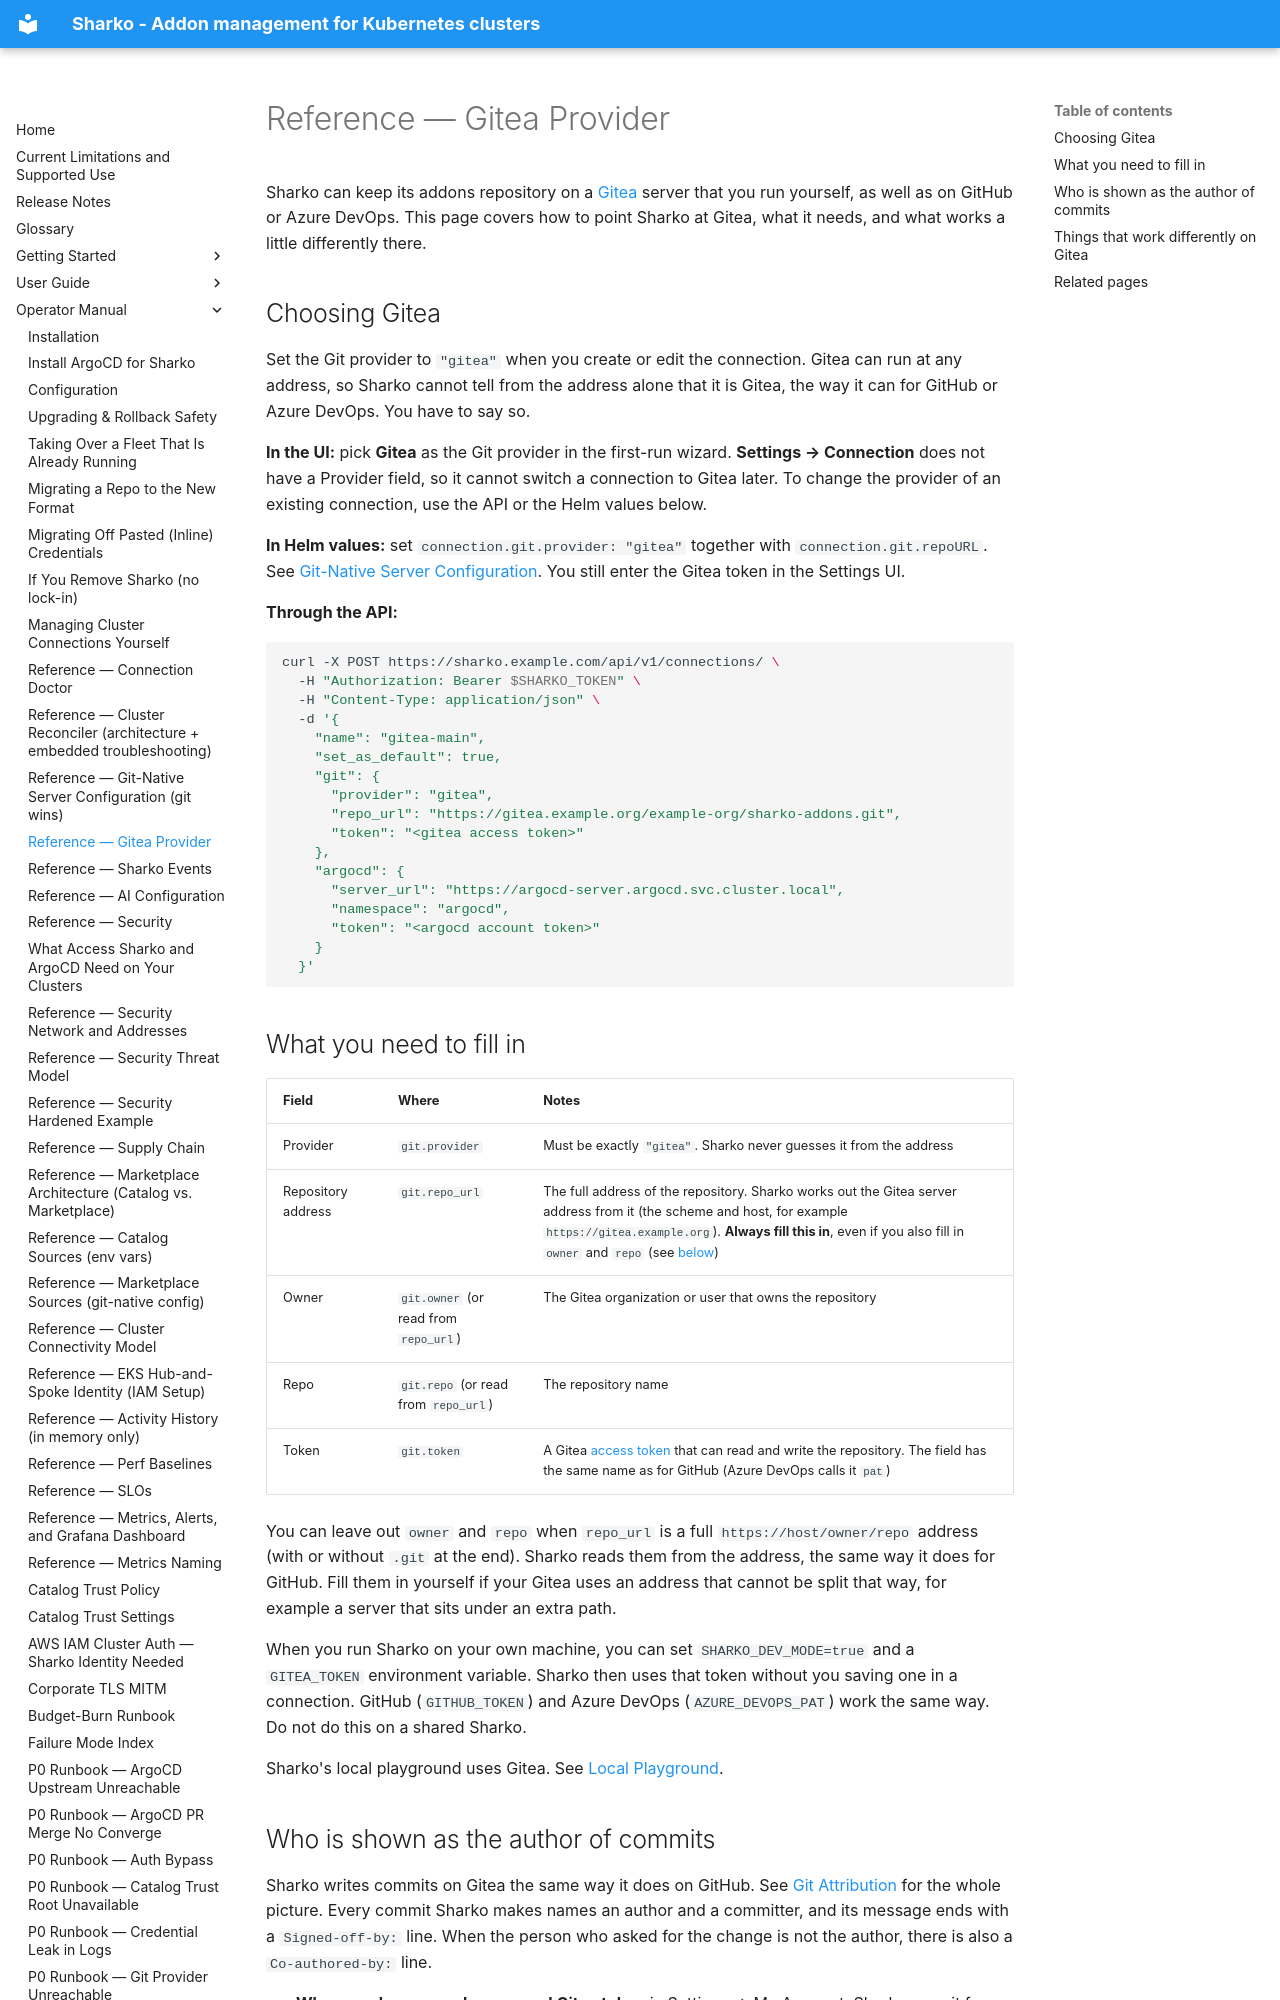

repository: MoranWeissman/sharko · page: operator/gitea-provider/index.html · generator: mkdocs

# Reference — Gitea Provider

Sharko can keep its addons repository on a [Gitea](https://about.gitea.com/)
server that you run yourself, as well as on GitHub or Azure DevOps. This page
covers how to point Sharko at Gitea, what it needs, and what works a little
differently there.

## Choosing Gitea

Set the Git provider to `"gitea"` when you create or edit the connection.
Gitea can run at any address, so Sharko cannot tell from the address alone
that it is Gitea, the way it can for GitHub or Azure DevOps. You have to say
so.

**In the UI:** pick **Gitea** as the Git provider in the first-run wizard. **Settings → Connection** does not have a Provider field, so it cannot switch a connection to Gitea later. To change the provider of an existing connection, use the API or the Helm values below.

**In Helm values:** set `connection.git.provider: "gitea"` together with
`connection.git.repoURL`. See
[Git-Native Server Configuration](git-native-config.md). You still enter the
Gitea token in the Settings UI.

**Through the API:**

```bash
curl -X POST https://sharko.example.com/api/v1/connections/ \
  -H "Authorization: Bearer $SHARKO_TOKEN" \
  -H "Content-Type: application/json" \
  -d '{
    "name": "gitea-main",
    "set_as_default": true,
    "git": {
      "provider": "gitea",
      "repo_url": "https://gitea.example.org/example-org/sharko-addons.git",
      "token": "<gitea access token>"
    },
    "argocd": {
      "server_url": "https://argocd-server.argocd.svc.cluster.local",
      "namespace": "argocd",
      "token": "<argocd account token>"
    }
  }'
```
